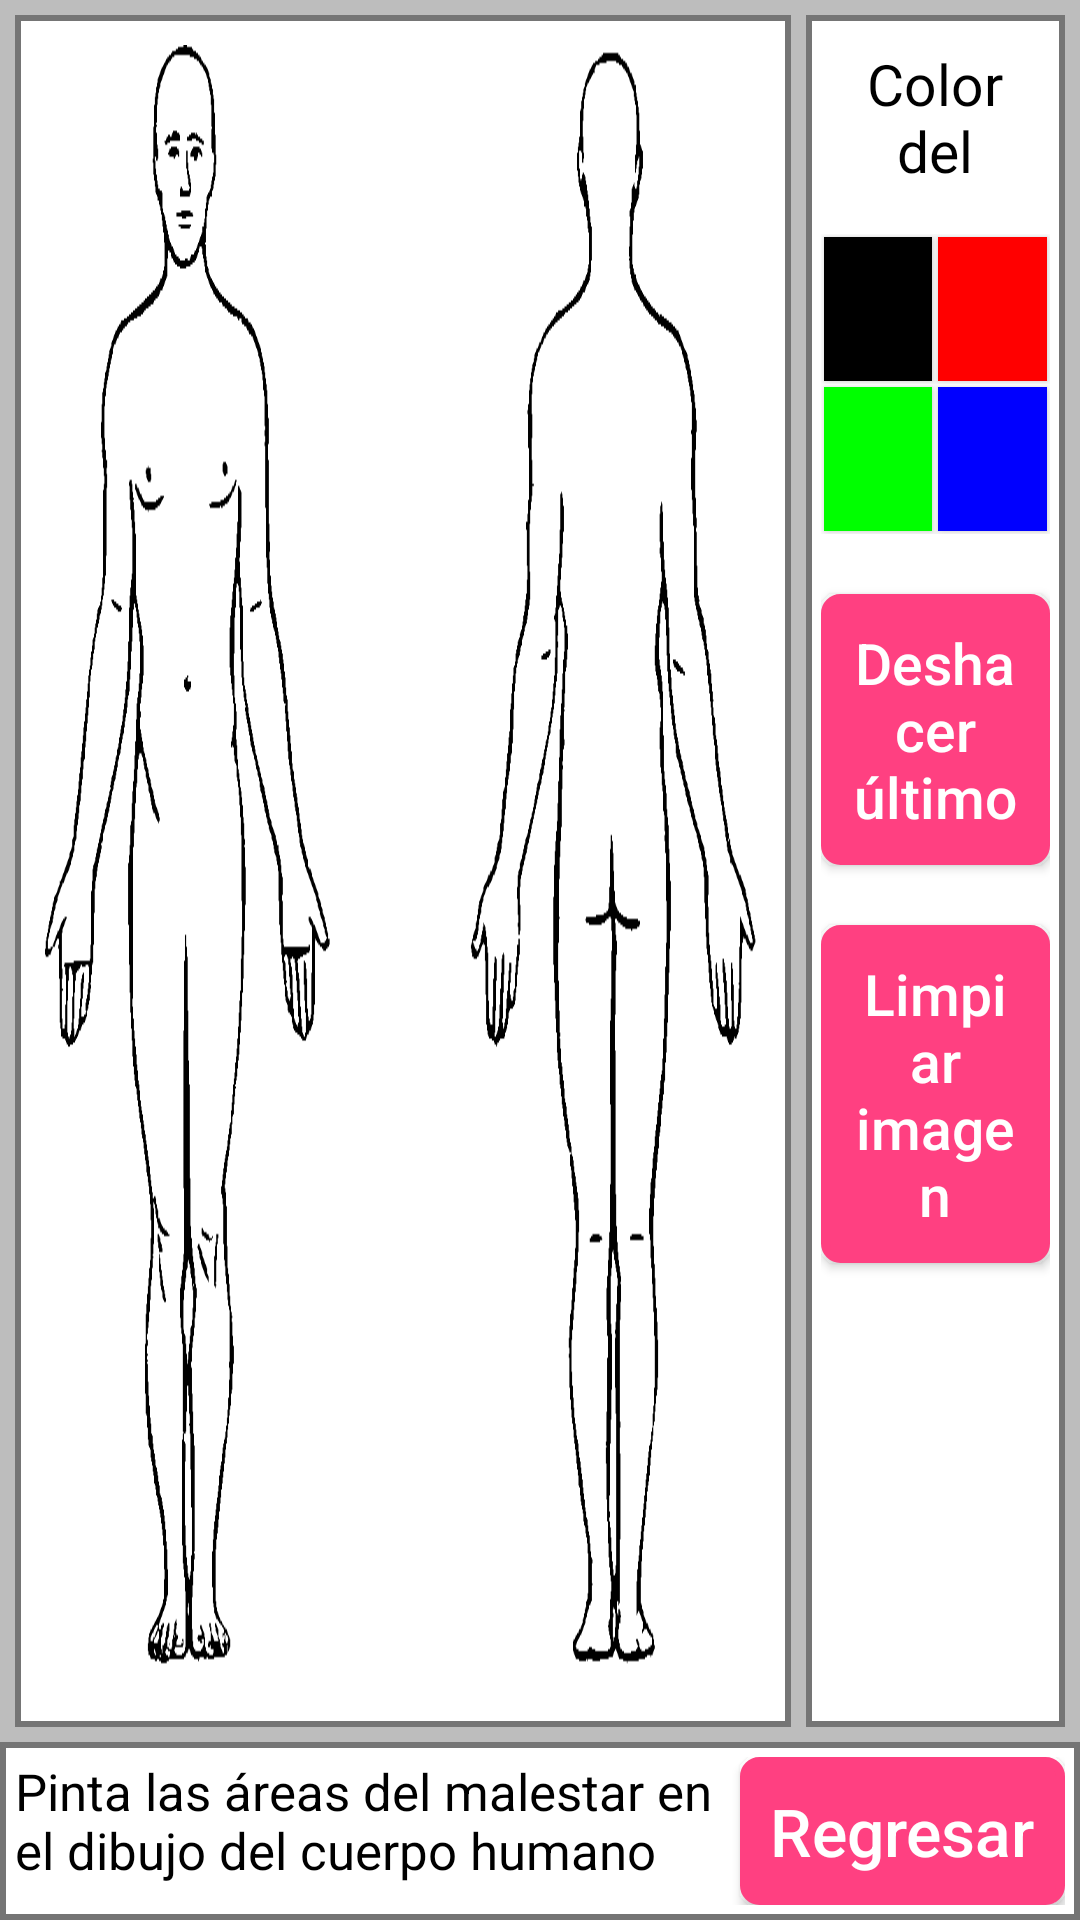

Reconstruct the res/layout file that produces this screen, plus the resources it refers to.
<!-- AndroidManifest.xml: application theme AppTheme -->
<!-- res/layout/content_draw_body.xml -->
<?xml version="1.0" encoding="utf-8"?>
<LinearLayout xmlns:android="http://schemas.android.com/apk/res/android"
    xmlns:app="http://schemas.android.com/apk/res-auto"
    xmlns:tools="http://schemas.android.com/tools"
    android:layout_width="match_parent"
    android:layout_height="match_parent"
    android:background="@color/divider"
    app:layout_behavior="@string/appbar_scrolling_view_behavior"
    tools:context="com.swyam.fisiomer.DrawBodyActivity"
    android:orientation="vertical"
    tools:showIn="@layout/activity_draw_body">

    <LinearLayout
        android:layout_width="match_parent"
        android:layout_height="0dp"
        android:layout_weight="4"
        android:orientation="horizontal"
        android:padding="5dp">
        <LinearLayout
            android:layout_width="0dp"
            android:layout_height="match_parent"
            android:background="@drawable/panel"
            android:padding="10dp"
            android:layout_weight="3">

            <ImageView
                android:id="@+id/imagen_cuerpo"
                android:layout_width="match_parent"
                android:layout_height="match_parent"
                android:scaleType="fitXY"
                android:src="@drawable/human_body"
                />

        </LinearLayout>


        <LinearLayout
            android:layout_width="0dp"
            android:layout_weight="1"
            android:layout_height="match_parent"
            android:orientation="vertical"
            android:padding="5dp"
            android:layout_marginLeft="5dp"
            android:background="@drawable/panel"
            >

            <TextView
                android:id="@+id/tv_color_pincel"
                android:layout_width="match_parent"
                android:layout_height="wrap_content"
                android:text="Color del Pincel"
                android:textAlignment="center"
                android:textColor="#000000"
                android:padding="5dp"
                android:textSize="@dimen/font_size_subtitle"
                android:layout_marginBottom="10dp"
                android:maxLines="2"
                />

            <LinearLayout
                android:layout_width="match_parent"
                android:layout_height="wrap_content"
                android:orientation="horizontal">

                <Button
                    android:layout_gravity="center"
                    android:id="@+id/btn_color_negro"
                    android:layout_width="0dp"
                    android:layout_height="wrap_content"
                    android:layout_weight="1"
                    android:layout_margin="1dp"
                    android:background="#000000"/>

                <Button
                    android:layout_gravity="center"
                    android:id="@+id/btn_color_rojo"
                    android:layout_width="0dp"
                    android:layout_height="wrap_content"
                    android:layout_weight="1"
                    android:layout_margin="1dp"
                    android:background="#FF0000"/>

            </LinearLayout>

            <LinearLayout
                android:layout_width="match_parent"
                android:layout_height="wrap_content"
                android:orientation="horizontal">

                <Button
                    android:layout_gravity="top|center"
                    android:id="@+id/btn_color_verde"
                    android:layout_width="0dp"
                    android:layout_weight="1"
                    android:layout_height="wrap_content"
                    android:layout_margin="1dp"
                    android:background="#00FF00"/>

                <Button
                    android:layout_gravity="top|center"
                    android:id="@+id/btn_color_azul"
                    android:layout_width="0dp"
                    android:layout_weight="1"
                    android:layout_height="wrap_content"
                    android:layout_margin="1dp"
                    android:background="#0000FF"/>

            </LinearLayout>

            <Button
                android:id="@+id/btn_deshacer"
                android:layout_width="wrap_content"
                android:layout_height="wrap_content"
                android:background="@drawable/mybutton"
                android:layout_marginTop="20dp"
                android:textAllCaps="false"
                android:textColor="@color/colorTextButton"
                android:textSize="@dimen/font_size_subtitle"
                android:layout_gravity="center"
                android:text="Deshacer último"
                />

            <Button
                android:id="@+id/btn_deshacer_todo"
                android:layout_width="wrap_content"
                android:layout_height="wrap_content"
                android:background="@drawable/mybutton"
                android:layout_marginTop="20dp"
                android:textAllCaps="false"
                android:textColor="@color/colorTextButton"
                android:textSize="@dimen/font_size_subtitle"
                android:layout_gravity="center"
                android:text="Limpiar imagen"
                />

        </LinearLayout>

    </LinearLayout>


    <LinearLayout
        android:layout_width="match_parent"
        android:layout_height="wrap_content"
        android:background="@drawable/panel"
        android:orientation="horizontal"
        android:padding="5dp">

        <TextView
            android:layout_width="0dp"
            android:layout_height="match_parent"
            android:layout_weight="3"
            android:gravity="top|left"
            android:text="Pinta las áreas del malestar en el dibujo del cuerpo humano"
            android:textColor="#000000"
            android:textSize="@dimen/font_size_paragraph" />

        <Button
            android:id="@+id/btn_guardar_pintado"
            android:layout_width="wrap_content"
            android:layout_height="wrap_content"
            android:background="@drawable/mybutton"
            android:text="Regresar"
            android:textAllCaps="false"
            android:textColor="@color/colorTextButton"
            android:textSize="@dimen/font_size_title" />

    </LinearLayout>


</LinearLayout>
<!-- res/layout/activity_draw_body.xml (included above) -->
<?xml version="1.0" encoding="utf-8"?>
<android.support.design.widget.CoordinatorLayout xmlns:android="http://schemas.android.com/apk/res/android"
    xmlns:app="http://schemas.android.com/apk/res-auto"
    xmlns:tools="http://schemas.android.com/tools"
    android:layout_width="match_parent"
    android:layout_height="match_parent"
    android:fitsSystemWindows="true"
    tools:context="com.swyam.fisiomer.DrawBodyActivity">

    <android.support.design.widget.AppBarLayout
        android:layout_width="match_parent"
        android:layout_height="wrap_content"
        android:theme="@style/AppTheme.AppBarOverlay">

        <android.support.v7.widget.Toolbar
            android:id="@+id/toolbar"
            android:layout_width="match_parent"
            android:layout_height="?attr/actionBarSize"
            android:background="?attr/colorPrimary"
            app:popupTheme="@style/AppTheme.PopupOverlay" />

    </android.support.design.widget.AppBarLayout>

    <include layout="@layout/content_draw_body" />

</android.support.design.widget.CoordinatorLayout>
<!-- resources referenced by this layout -->
<resources>
  <color name="colorTextButton">#FFFFFF</color>
  <color name="divider">#BDBDBD</color>
  <dimen name="font_size_paragraph">17sp</dimen>
  <dimen name="font_size_subtitle">19sp</dimen>
  <dimen name="font_size_title">22sp</dimen>
  <!-- drawable human_body: png bitmap (drawable, 18613 bytes) -->
  <!-- drawable mybutton: vector/xml drawable (drawable, 2181 chars, omitted) -->
  <!-- drawable panel (drawable) -->
  <shape
      xmlns:android="http://schemas.android.com/apk/res/android"
      android:shape="rectangle"    >
      <solid
          android:color="#FFFFFF" >
      </solid>
  
      <stroke
          android:width="2dp"
          android:color="@color/colorSecondaryText" >
      </stroke>
  
      <padding
          android:left="3dp"
          android:top="5dp"
          android:right="3dp"
          android:bottom="5dp"    >
      </padding>
  
  
  </shape>
  <style name="AppTheme.AppBarOverlay" parent="ThemeOverlay.AppCompat.Dark.ActionBar" />
  <style name="AppTheme.PopupOverlay" parent="ThemeOverlay.AppCompat.Light" />
  <style name="AppTheme" parent="Theme.AppCompat.Light.DarkActionBar">
          
          <item name="colorPrimary">@color/colorPrimary</item>
          <item name="colorPrimaryDark">@color/colorPrimaryDark</item>
          <item name="colorAccent">@color/colorAccent</item>
          <item name="textColorError">#ff0000</item>
      </style>
  <color name="colorSecondaryText">#757575</color>
  <color name="colorPrimary">#3F51B5</color>
  <color name="colorPrimaryDark">#303F9F</color>
  <color name="colorAccent">#FF4081</color>
</resources>
